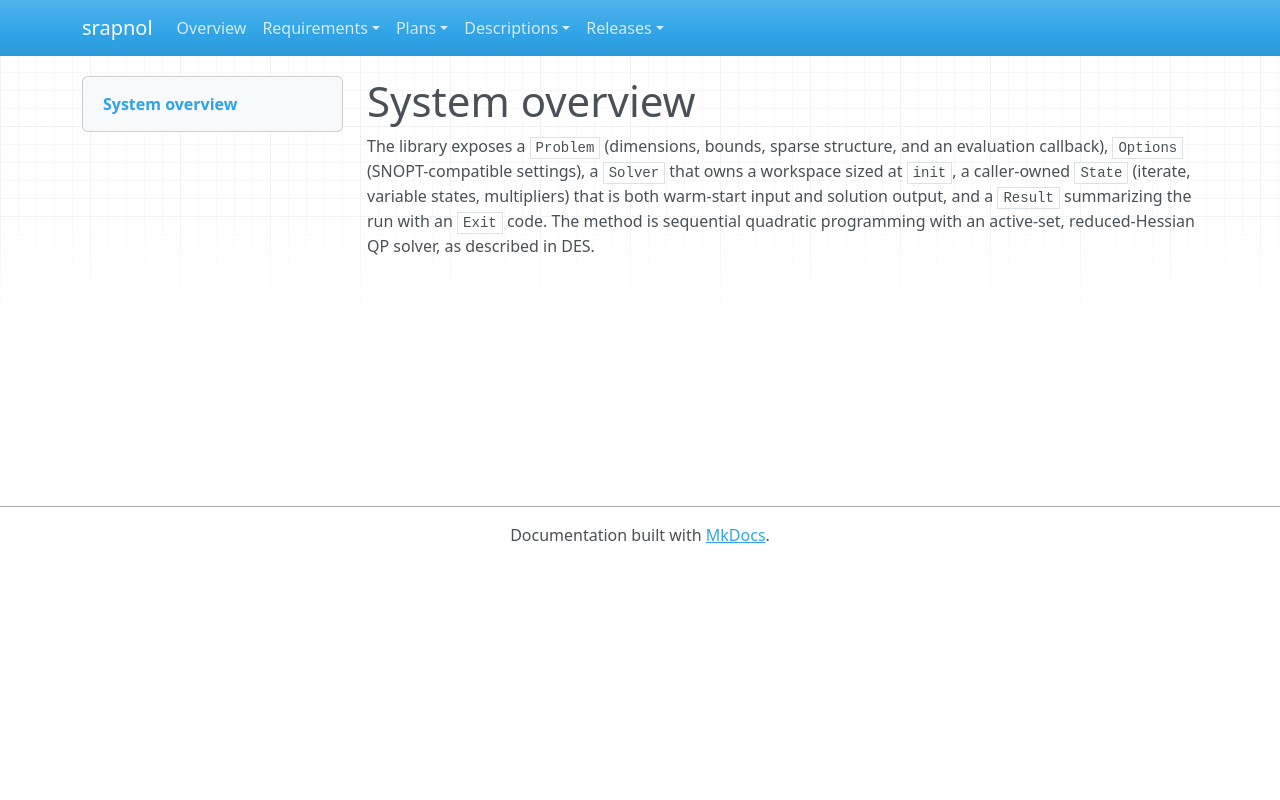

repository: emanspeaks/srapnol · page: srs/SRS-OVERVIEW/index.html · generator: mkdocs

---
active: true
derived: false
level: 1.3
links: []
normative: false
ref: ''
reviewed: 3Wm_A3UBiR0b83eXmTpaf07alBhdDe7PQID4zH37UIs=
---

# System overview

The library exposes a `Problem` (dimensions, bounds, sparse structure, and an
evaluation callback), `Options` (SNOPT-compatible settings), a `Solver` that owns a
workspace sized at `init`, a caller-owned `State` (iterate, variable states,
multipliers) that is both warm-start input and solution output, and a `Result`
summarizing the run with an `Exit` code. The method is sequential quadratic
programming with an active-set, reduced-Hessian QP solver, as described in DES.
